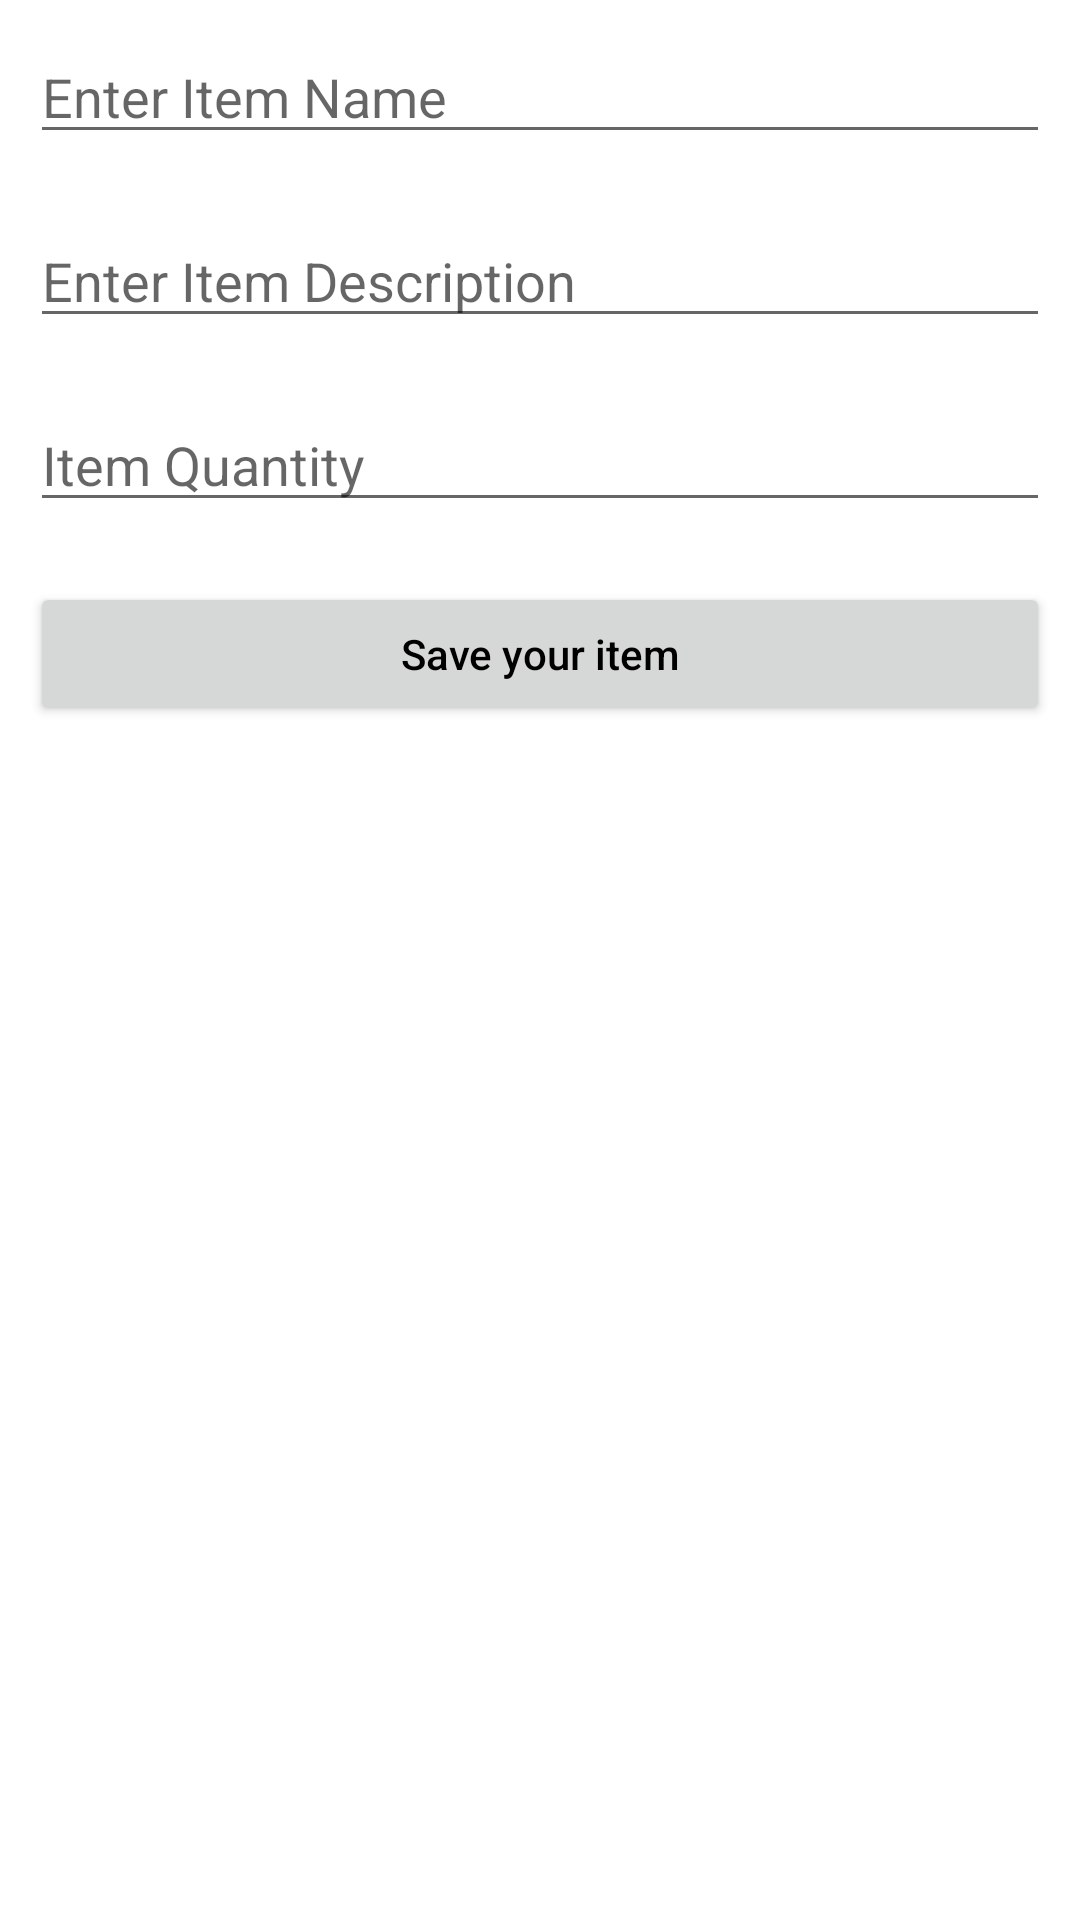

The Android layout XML behind this screen, and the referenced resources:
<!-- AndroidManifest.xml: application theme Theme.LetsGoShopping -->
<!-- res/layout/activity_new_item.xml -->
<?xml version="1.0" encoding="utf-8"?>
<LinearLayout
    xmlns:android="http://schemas.android.com/apk/res/android"
    xmlns:tools="http://schemas.android.com/tools"
    android:layout_width="match_parent"
    android:layout_height="match_parent"
    android:orientation="vertical"
    tools:context=".NewItemActivity">

    
    <EditText
        android:id="@+id/idEdtItemName"
        android:layout_width="match_parent"
        android:layout_height="wrap_content"
        android:layout_margin="10dp"
        android:hint="Enter Item Name" />

    
    <EditText
        android:id="@+id/idEdtItemDescription"
        android:layout_width="match_parent"
        android:layout_height="wrap_content"
        android:layout_margin="10dp"
        android:hint="Enter Item Description" />

    
    <EditText
        android:id="@+id/idEdtItemQuantity"
        android:layout_width="match_parent"
        android:layout_height="wrap_content"
        android:layout_margin="10dp"
        android:hint="Item Quantity" />

    
    <Button
        android:id="@+id/idBtnSaveItem"
        android:layout_width="match_parent"
        android:layout_height="wrap_content"
        android:layout_margin="10dp"
        android:padding="5dp"
        android:text="Save your item"
        android:textAllCaps="false" />

</LinearLayout>
<!-- resources referenced by this layout -->
<resources>
  <style name="Theme.LetsGoShopping" parent="Theme.MaterialComponents.DayNight.DarkActionBar">
          
          <item name="colorPrimary">@color/purple_500</item>
          <item name="colorPrimaryVariant">@color/purple_700</item>
          <item name="colorOnPrimary">@color/white</item>
          
          <item name="colorSecondary">@color/teal_200</item>
          <item name="colorSecondaryVariant">@color/teal_700</item>
          <item name="colorOnSecondary">@color/black</item>
          
          <item name="android:statusBarColor" tools:targetApi="l">?attr/colorPrimaryVariant</item>
          
          <item name="android:textColor">@color/black</item>
      </style>
  <color name="purple_500">#FF6200EE</color>
  <color name="purple_700">#FF3700B3</color>
  <color name="white">#FFFFFFFF</color>
  <color name="teal_200">#FF03DAC5</color>
  <color name="teal_700">#FF018786</color>
  <color name="black">#FF000000</color>
</resources>
